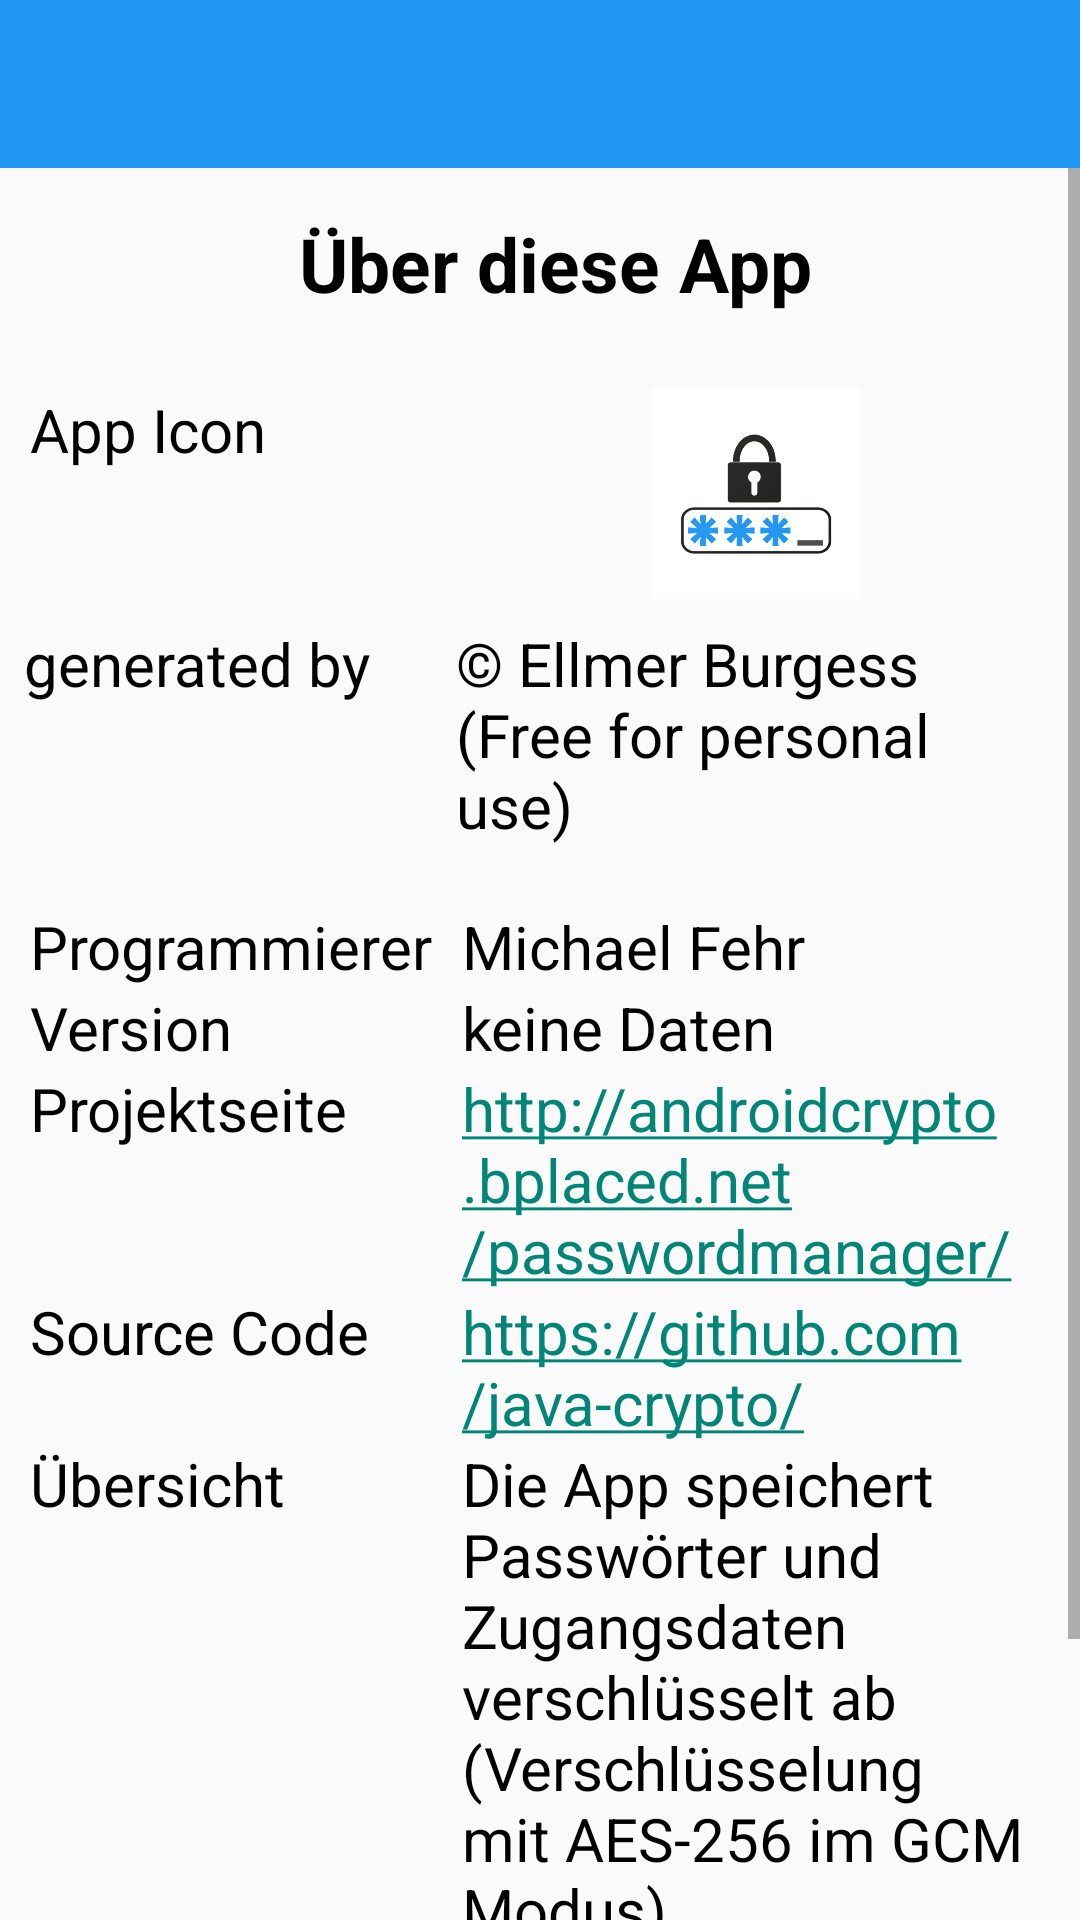

This screen was rendered from an Android layout file. Write that file and the resources it references.
<!-- AndroidManifest.xml: application theme Theme.AppCompat.Light.NoActionBar -->
<!-- res/layout/activity_about.xml -->
<?xml version="1.0" encoding="utf-8"?>
<LinearLayout xmlns:android="http://schemas.android.com/apk/res/android"
    xmlns:app="http://schemas.android.com/apk/res-auto"
    xmlns:tools="http://schemas.android.com/tools"
    android:id="@+id/about_layout"
    android:layout_width="match_parent"
    android:layout_height="match_parent"
    android:orientation="vertical"

    tools:context=".AboutActivity">

    <androidx.appcompat.widget.Toolbar
        android:id="@+id/toolbar_main"
        android:layout_width="match_parent"
        android:layout_height="?attr/actionBarSize"
        android:background="@color/colorPrimary"
        android:elevation="@dimen/toolbar_elevation"
        android:theme="@style/ThemeOverlay.AppCompat.Dark.ActionBar"
        app:layout_constraintEnd_toEndOf="parent"
        app:layout_constraintStart_toStartOf="parent"
        app:layout_constraintTop_toTopOf="parent"
        app:popupTheme="@style/ThemeOverlay.AppCompat.Light" />

    <ScrollView
        android:layout_width="match_parent"
        android:layout_height="match_parent">

        <TableLayout
            android:id="@+id/tableAbout"
            android:layout_width="match_parent"
            android:layout_height="wrap_content"
            android:padding="0dp"
            android:paddingLeft="@dimen/activity_horizontal_margin"
            android:paddingTop="@dimen/activity_vertical_margin"
            android:paddingRight="@dimen/activity_horizontal_margin"
            android:paddingBottom="@dimen/activity_vertical_margin"
            android:shrinkColumns="1"
            android:stretchColumns="*">

            <TableRow
                android:layout_height="46dp"
                android:padding="5dip">

                <TextView
                    android:layout_height="wrap_content"
                    android:layout_marginBottom="20dp"
                    android:layout_marginTop="10dp"
                    android:layout_span="2"
                    android:gravity="center_horizontal"
                    android:text="@string/titleAbout"
                    android:textColor="@color/black"
                    android:textSize="25sp"
                    android:textStyle="bold" />
            </TableRow>

            <TableRow>

                <TextView
                    android:layout_height="wrap_content"
                    android:layout_column="0"
                    android:layout_marginLeft="10dp"
                    android:text="@string/appiconname"
                    android:textColor="@color/black"
                    android:textSize="20sp" />

                <ImageView
                    android:id="@+id/imageView2"
                    android:layout_width="70dp"
                    android:layout_height="70dp"
                    android:gravity="center_horizontal|center_vertical"
                    app:srcCompat="@drawable/app_icon_web_hi_res_512" />
            </TableRow>

            <TableRow>

                <TextView
                    android:id="@+id/credittext"
                    android:layout_width="wrap_content"
                    android:layout_height="wrap_content"
                    android:layout_marginStart="8dp"
                    android:layout_marginTop="8dp"
                    android:layout_marginEnd="8dp"
                    android:text="@string/picture_appicon"
                    android:textColor="@android:color/black"
                    android:textSize="20sp"
                    app:layout_constraintEnd_toEndOf="parent"
                    app:layout_constraintHorizontal_bias="0.5"
                    app:layout_constraintStart_toStartOf="parent"
                    app:layout_constraintTop_toBottomOf="@+id/imageView2" />

                <TextView
                    android:layout_width="wrap_content"
                    android:layout_height="wrap_content"
                    android:layout_marginStart="8dp"
                    android:layout_marginTop="8dp"
                    android:layout_marginEnd="8dp"
                    android:text="@string/copyright_appicon"
                    android:textColor="@android:color/black"
                    android:textSize="20sp"
                    app:layout_constraintEnd_toEndOf="parent"
                    app:layout_constraintHorizontal_bias="0.5"
                    app:layout_constraintStart_toStartOf="parent"
                    app:layout_constraintTop_toBottomOf="@+id/imageView2" />
            </TableRow>

            <TableRow android:layout_height="10dp"></TableRow>

            <TableRow>

                <TextView
                    android:layout_height="wrap_content"
                    android:layout_column="0"
                    android:layout_marginLeft="10dp"
                    android:paddingTop="20dp"
                    android:text="@string/programmername"
                    android:textColor="@color/black"
                    android:textSize="20sp" />

                <TextView
                    android:id="@+id/namefirst"
                    android:layout_height="wrap_content"
                    android:layout_column="0"
                    android:layout_marginLeft="10dp"
                    android:text="@string/programmer"
                    android:textColor="@color/black"
                    android:textSize="20sp" />
            </TableRow>
            <TableRow>
                <TextView
                    android:layout_height="wrap_content"
                    android:layout_column="0"
                    android:layout_marginLeft="10dp"
                    android:text="@string/appVersion"
                    android:textColor="@color/black"
                    android:textSize="20sp" />
                <TextView
                    android:id="@+id/appVersion"
                    android:layout_height="wrap_content"
                    android:layout_column="0"
                    android:layout_marginLeft="10dp"
                    android:text="@string/nodata"
                    android:textColor="@color/black"
                    android:textSize="20sp" />
            </TableRow>
            <TableRow>
                <TextView
                    android:layout_height="wrap_content"
                    android:layout_column="0"
                    android:layout_marginLeft="10dp"
                    android:text="@string/infoProjectPage"
                    android:textColor="@color/black"
                    android:textSize="20sp" />

                <TextView
                    android:id="@+id/projectpage"
                    android:layout_height="wrap_content"
                    android:layout_column="0"
                    android:layout_marginLeft="10dp"
                    android:text="@string/projectPage"
                    android:textColor="@color/black"
                    android:textSize="20sp" />
            </TableRow>
            <TableRow>
                <TextView
                    android:layout_height="wrap_content"
                    android:layout_column="0"
                    android:layout_marginLeft="10dp"
                    android:text="@string/infoSourceCodePage"
                    android:textColor="@color/black"
                    android:textSize="20sp" />

                <TextView
                    android:id="@+id/sourcecodepage"
                    android:layout_height="wrap_content"
                    android:layout_column="0"
                    android:layout_marginLeft="10dp"
                    android:text="@string/sourceCodePage"
                    android:textColor="@color/black"
                    android:textSize="20sp" />
            </TableRow>
            <TableRow>
                <TextView
                    android:layout_height="wrap_content"
                    android:layout_column="0"
                    android:layout_marginLeft="10dp"
                    android:text="@string/appPurpose"
                    android:textColor="@color/black"
                    android:textSize="20sp" />
                <TextView
                    android:id="@+id/appPurpose"
                    android:layout_height="wrap_content"
                    android:layout_column="0"
                    android:layout_marginLeft="10dp"
                    android:text="@string/appPurposeText"
                    android:textColor="@color/black"
                    android:textSize="20sp" />
            </TableRow>
            <TableRow>
                <TextView
                    android:layout_height="wrap_content"
                    android:layout_column="0"
                    android:layout_marginLeft="10dp"
                    android:text="@string/nrDatabaseEntries"
                    android:textColor="@color/black"
                    android:textSize="20sp" />
                <TextView
                    android:id="@+id/nrDatabaseEntries"
                    android:layout_height="wrap_content"
                    android:layout_column="0"
                    android:layout_marginLeft="10dp"
                    android:text="@string/nodata"
                    android:textColor="@color/black"
                    android:textSize="20sp" />
            </TableRow>
            <TableRow>
                <TextView
                    android:layout_height="wrap_content"
                    android:layout_column="0"
                    android:layout_marginLeft="10dp"
                    android:text="@string/databaseSize"
                    android:textColor="@color/black"
                    android:textSize="20sp" />
                <TextView
                    android:id="@+id/databaseSize"
                    android:layout_height="wrap_content"
                    android:layout_column="0"
                    android:layout_marginLeft="10dp"
                    android:text="@string/nodata"
                    android:textColor="@color/black"
                    android:textSize="20sp" />
            </TableRow>
        </TableLayout>
    </ScrollView>
</LinearLayout>
<!-- resources referenced by this layout -->
<resources>
  <color name="black">#FF000000</color>
  <color name="colorPrimary">#2196F3</color>
  <!-- drawable app_icon_web_hi_res_512: png bitmap (drawable, 38009 bytes) -->
  <string name="appPurpose">Übersicht</string>
  <string name="appPurposeText">Die App speichert Passwörter und Zugangsdaten verschlüsselt ab (Verschlüsselung mit AES-256 im GCM Modus).</string>
  <string name="appVersion">Version</string>
  <string name="appiconname">App Icon</string>
  <string name="copyright_appicon">© Ellmer Burgess (Free for personal use)</string>
  <string name="databaseSize">Datenbank\nGröße</string>
  <string name="infoProjectPage">Projektseite</string>
  <string name="infoSourceCodePage">Source Code</string>
  <string name="nodata">keine Daten</string>
  <string name="nrDatabaseEntries">Anzahl\nDatensätze</string>
  <string name="picture_appicon">generated by</string>
  <string name="programmer">Michael Fehr</string>
  <string name="programmername">Programmierer</string>
  <string name="projectPage"><a href="http://androidcrypto.bplaced.net/passwordmanager/">http://androidcrypto.bplaced.net/passwordmanager/</a></string>
  <string name="sourceCodePage"><a href="https://github.com/java-crypto/">https://github.com/java-crypto/</a></string>
  <string name="titleAbout">Über diese App</string>
</resources>
